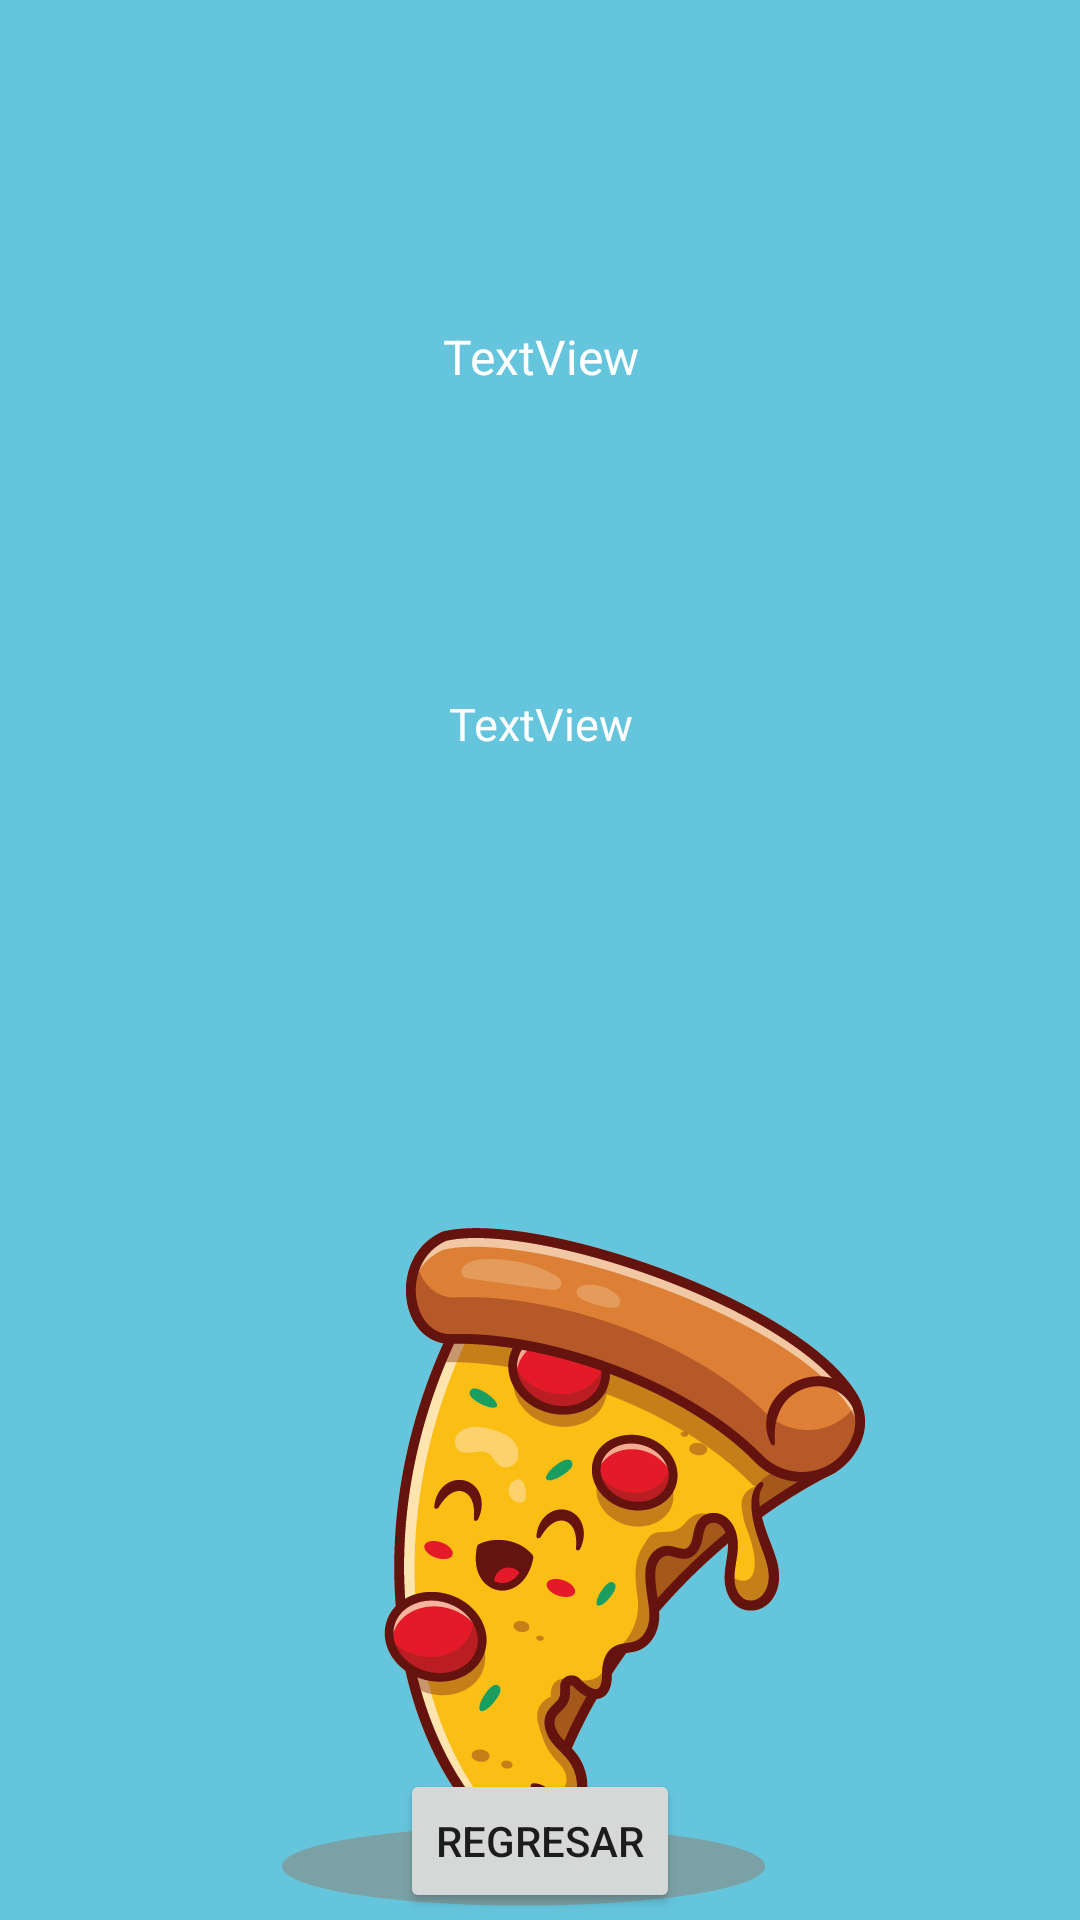

Layout XML and referenced resources for this Android screen:
<!-- AndroidManifest.xml: application theme Theme.PizzeriaJuanito -->
<!-- res/layout/activity_main2.xml -->
<?xml version="1.0" encoding="utf-8"?>
<androidx.constraintlayout.widget.ConstraintLayout xmlns:android="http://schemas.android.com/apk/res/android"
    xmlns:app="http://schemas.android.com/apk/res-auto"
    xmlns:tools="http://schemas.android.com/tools"
    android:layout_width="match_parent"
    android:layout_height="match_parent"
    tools:context=".MainActivity2"
    android:background="@drawable/background">

    <TextView
        android:id="@+id/textView_clientName"
        android:layout_width="match_parent"
        android:layout_height="55dp"
        android:layout_marginTop="108dp"
        android:text="TextView"
        android:textAlignment="center"
        android:textColor="#FFFFFF"
        android:textSize="16sp"
        app:layout_constraintEnd_toEndOf="parent"
        app:layout_constraintHorizontal_bias="0.498"
        app:layout_constraintStart_toStartOf="parent"
        app:layout_constraintTop_toTopOf="parent" />

    <TextView
        android:id="@+id/textView_productSelected"
        android:layout_width="0dp"
        android:layout_height="128dp"
        android:layout_marginTop="68dp"
        android:text="TextView"
        android:textAlignment="center"
        android:textColor="#FFFFFF"
        android:textSize="15sp"
        app:layout_constraintEnd_toEndOf="parent"
        app:layout_constraintHorizontal_bias="0.0"
        app:layout_constraintStart_toStartOf="parent"
        app:layout_constraintTop_toBottomOf="@+id/textView_clientName" />

    <Button
        android:id="@+id/button_back_order"
        android:layout_width="wrap_content"
        android:layout_height="wrap_content"
        android:layout_marginTop="228dp"
        android:text="@string/button_back_activity"
        app:layout_constraintBottom_toBottomOf="parent"
        app:layout_constraintEnd_toEndOf="parent"
        app:layout_constraintStart_toStartOf="parent"
        app:layout_constraintTop_toBottomOf="@+id/textView_productSelected" />
</androidx.constraintlayout.widget.ConstraintLayout>
<!-- resources referenced by this layout -->
<resources>
  <!-- drawable background: png bitmap (drawable, 73832 bytes) -->
  <string name="button_back_activity">Regresar</string>
  <style name="Theme.PizzeriaJuanito" parent="Theme.MaterialComponents.DayNight.DarkActionBar">
          
          <item name="colorPrimary">@color/purple_500</item>
          <item name="colorPrimaryVariant">@color/purple_700</item>
          <item name="colorOnPrimary">@color/white</item>
          
          <item name="colorSecondary">@color/teal_200</item>
          <item name="colorSecondaryVariant">@color/teal_700</item>
          <item name="colorOnSecondary">@color/black</item>
          
          <item name="android:statusBarColor" tools:targetApi="l">?attr/colorPrimaryVariant</item>
          
      </style>
  <!-- not gathered from this repository: default colours our renderer supplied (Android Studio template values) -->
  <color name="purple_500">#FF6200EE</color>
  <color name="purple_700">#FF3700B3</color>
  <color name="teal_200">#FF03DAC5</color>
  <color name="teal_700">#FF018786</color>
  <color name="black">#FF000000</color>
  <color name="white">#FFFFFFFF</color>
</resources>
